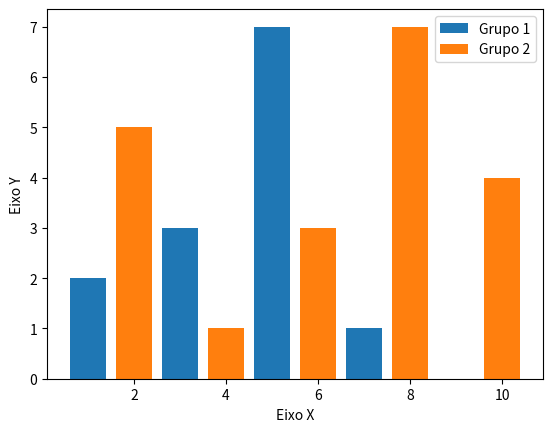

Here is the Python script that generated this plot:
# -*- coding: utf-8 -*-
# Gráfico de Linhas

import matplotlib.pyplot as plt

x1 = [1, 3, 5, 7, 9]
y1 = [2, 3, 7, 1, 0]

x2 = [2, 4, 6, 8, 10]
y2 = [5, 1, 3, 7, 4]

titulo = "Gráfico de barras 2"
eixoX = "Eixo X"
eixoY = "Eixo Y"

# Legendas
#plt.title(titulo)
plt.xlabel(eixoX)
plt.ylabel(eixoY)


plt.bar(x1, y1, label = "Grupo 1")
plt.bar(x2, y2, label = "Grupo 2")
plt.legend()
plt.show()


